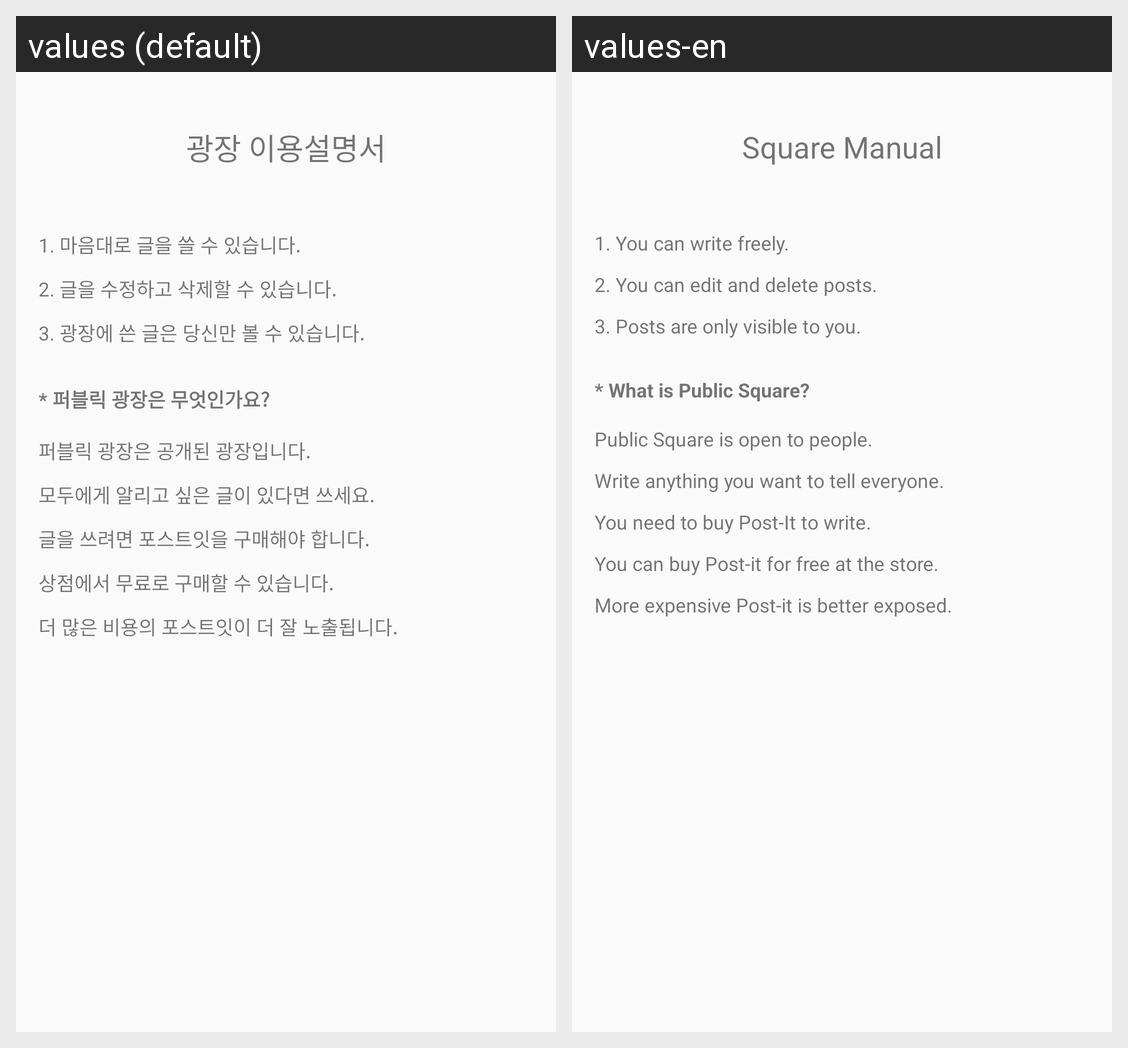

Translations of the strings shown on this Android screen, per locale in the grid:
Android screen res/layout/activity_square_fragment_pop.xml rendered under 2 locales, left to right: values (default), values-en. Device: Nexus 5 (rendered at 1080×1920; each locale shown at half size, 540×960, under a caption strip naming it); theme NoActionBarTheme.
Strings drawn on this screen, with the default value and each locale's value (text and hints the layout hard-codes, and strings that could not be matched under every locale, appear in the picture but are not listed):

post_fragment_pop_title
  values: 광장 이용설명서
  values-en: Square Manual

post_fragment_pop_manual_1
  values: 1. 마음대로 글을 쓸 수 있습니다.
  values-en: 1. You can write freely.

post_fragment_pop_manual_2
  values: 2. 글을 수정하고 삭제할 수 있습니다.
  values-en: 2. You can edit and delete posts.

post_fragment_pop_manual_3
  values: 3. 광장에 쓴 글은 당신만 볼 수 있습니다.
  values-en: 3. Posts are only visible to you.

post_fragment_pop_manual_public
  values: * 퍼블릭 광장은 무엇인가요?
  values-en: * What is Public Square?

post_fragment_pop_manual_public_1
  values: 퍼블릭 광장은 공개된 광장입니다.
  values-en: Public Square is open to people.

post_fragment_pop_manual_public_2
  values: 모두에게 알리고 싶은 글이 있다면 쓰세요.
  values-en: Write anything you want to tell everyone.

post_fragment_pop_manual_public_3
  values: 글을 쓰려면 포스트잇을 구매해야 합니다.
  values-en: You need to buy Post-It to write.

post_fragment_pop_manual_public_4
  values: 상점에서 무료로 구매할 수 있습니다.
  values-en: You can buy Post-it for free at the store.

post_fragment_pop_manual_public_5
  values: 더 많은 비용의 포스트잇이 더 잘 노출됩니다.
  values-en: More expensive Post-it is better exposed.
